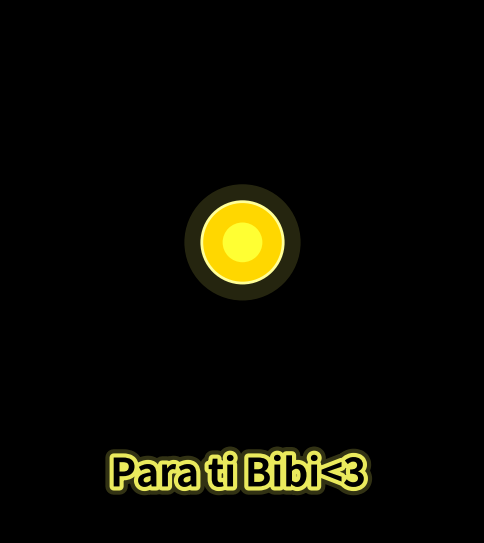

Here is the Python script that generated this plot:
from math import cos, sin, radians
import matplotlib.pyplot as plt
from matplotlib.patches import Ellipse, Circle
from matplotlib.animation import FuncAnimation
import matplotlib.patheffects as path_effects

# Configuración
n_petals = 24              # número de pétalos
petal_distance = 0.8       # distancia desde el centro
petal_width = 2.0          # ancho del pétalo
petal_height = 0.6         # largo del pétalo
petal_color = "#FFFF66"    # amarillo neón
edge_color = "#FFD700"     # dorado brillante

# Crear figura con fondo negro
fig, ax = plt.subplots(figsize=(6, 7))
fig.patch.set_facecolor("black")
ax.set_facecolor("black")
ax.set_aspect('equal')
ax.set_xlim(-2, 2)
ax.set_ylim(-2.5, 2)   # espacio para el nombre abajo
ax.axis('off')

# Lista de pétalos (con efecto neón)
petals = []
for i in range(n_petals):
    angle_deg = i * (360 / n_petals)
    angle_rad = cos(angle_deg)  # para que matplotlib rote los pétalos
    cx = petal_distance * cos(radians(angle_deg))
    cy = petal_distance * sin(radians(angle_deg))

    # Capa de resplandor (más grande y difusa)
    glow = Ellipse((cx, cy), width=petal_width * 1.2, height=petal_height * 1.2,
                   angle=angle_deg, alpha=0.15, linewidth=0,
                   facecolor=petal_color)
    petals.append(glow)

    # Pétalo principal
    petal = Ellipse((cx, cy), width=petal_width, height=petal_height,
                    angle=angle_deg, alpha=0.95, linewidth=1.5,
                    edgecolor=edge_color, facecolor=petal_color)
    petals.append(petal)

# Centro de la flor con efecto neón
center_glow = Circle((0, 0), 0.5, facecolor="#FFFF66", alpha=0.15, linewidth=0)
center_outer = Circle((0, 0), 0.35, facecolor="#FFD700", edgecolor="#FFFF99", linewidth=2)
center_inner = Circle((0, 0), 0.18, facecolor="#FFFF33", edgecolor="#FFD700", linewidth=1.5)

ax.add_patch(center_glow)
ax.add_patch(center_outer)
ax.add_patch(center_inner)

# --- Texto con borde estilo neón amarillo ---
text = ax.text(0, -2.0, "Para ti Bibi<3 ", fontsize=28, ha="center", va="center",
               color="black", weight="bold")

# Efecto neón amarillo alrededor de las letras
text.set_path_effects([
    path_effects.Stroke(linewidth=6, foreground="#FFFF66", alpha=0.9),
    path_effects.Stroke(linewidth=12, foreground="#FFFF66", alpha=0.2),
    path_effects.Normal()
])

# Función de animación
def animate(i):
    if i < len(petals):
        ax.add_patch(petals[i])

# Animación
ani = FuncAnimation(fig, animate, frames=len(petals), interval=150, repeat=False)

plt.show()
